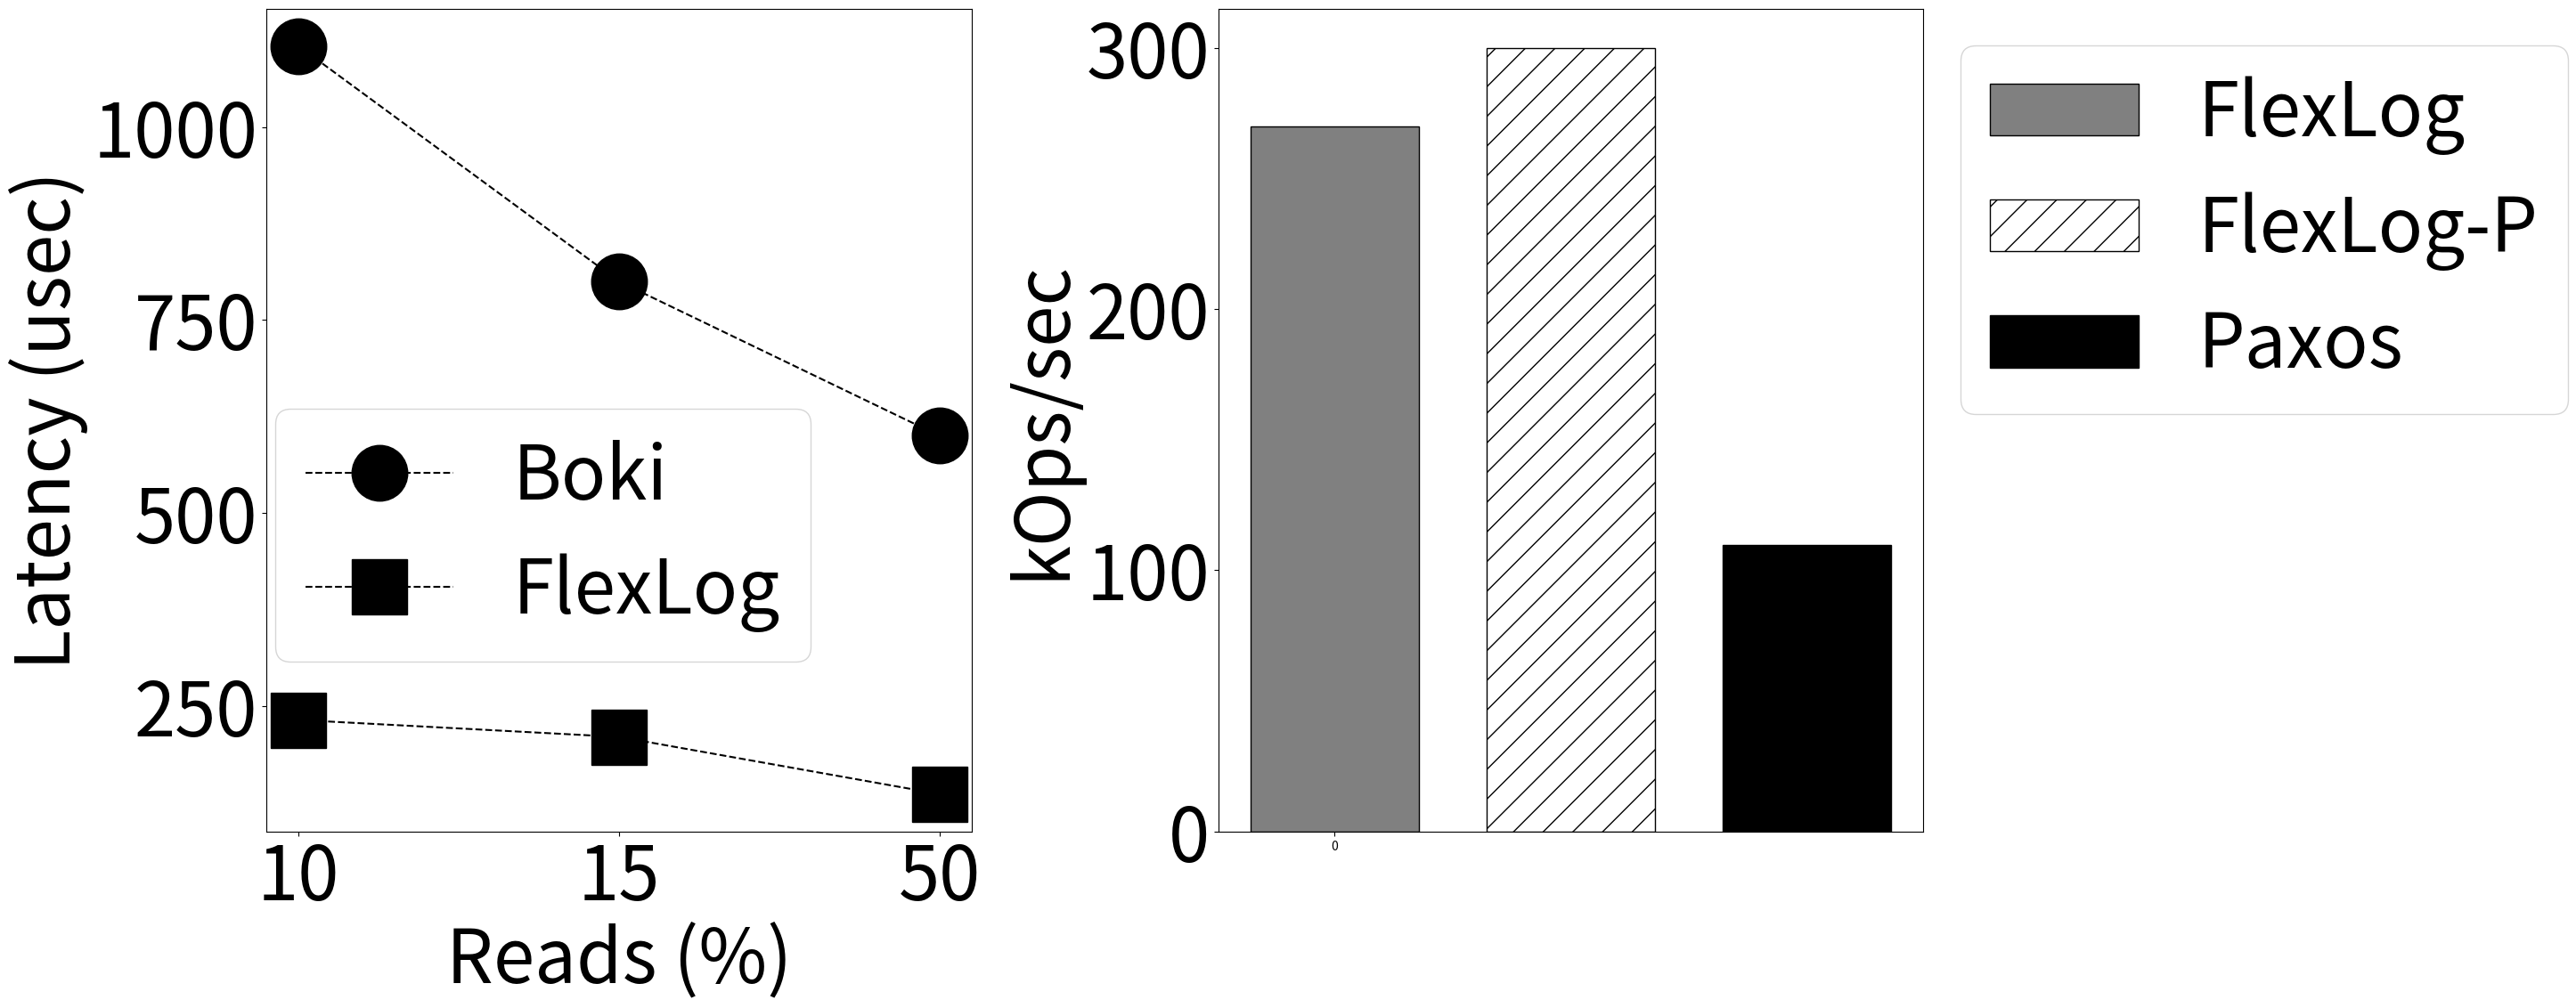

Generate this figure with matplotlib:
from os import read
import matplotlib.pyplot as plt
import sys
import csv
import numpy as np


plt.rcParams["figure.figsize"] = (24, 12)
figure, ax = plt.subplots(1, 2, gridspec_kw={'width_ratios': [1, 1]})
plt.subplots_adjust(wspace=0.35)
#plt.rcParams["figure.figsize"] = (5,3)
ft=60
plt.rcParams.update({'font.size': ft})
marker_ft=45
barWidth = 0.025

flexilog = [232, 210, 136]
boki = [1105, 800, 600]



workloads = ['10', '15', '50']

ax[0].plot(boki, marker='o', linestyle='--', color='black', label='Boki', markersize=marker_ft)
ax[0].plot(flexilog, marker='s', linestyle='--', color='black', label='FlexLog', markersize=marker_ft)
ax[0].set_ylabel("Latency (usec)", fontsize=ft)
#ax[0].set_ylabel("Throughtput (KOps/sec)", fontsize=ft)
ax[0].set_xlabel("Reads (%)", fontsize=ft)
plt.sca(ax[0])
ax1 = plt.gca()
ax1.tick_params(axis="y", labelsize=ft)
#plt.yscale("log")
plt.xticks(list(range(0, 3)))
ax1.set_xticklabels(workloads, fontsize=ft)
plt.legend(ncol = 1, loc='center left', bbox_to_anchor=(-0.04, 0.36), frameon=True)
plt.rcParams["figure.figsize"] = (5,3)

# set height of bar
flexlog = [270.000]
flexlog_relaxed = [300.000]
paxos = [109.572]

# Set position of bar on X axis
br1 = np.arange(len(flexlog))
br2 = [x + barWidth+0.01 for x in br1]
br3 = [x + barWidth+0.01 for x in br2]

# Make the plot
ax[1].bar(br1, flexlog, color ='gray', width = barWidth, edgecolor ='black', label ='FlexLog')
ax[1].bar(br2, flexlog_relaxed, color ='white', width = barWidth, hatch = '/', edgecolor ='black', label ='FlexLog-P')
ax[1].bar(br3, paxos, color ='black', width = barWidth, hatch = '/', edgecolor ='black', label ='Paxos')

 # Adding Xticks
#ax[1].xlabel('FlexLog vs Paxos')
#ax[1].ylabel('KOps/sec')
#ax[1].xticks([r + barWidth/2 for r in range(len(flexlog))], ['', '', '', '', ''])
ax[1].set_ylabel("kOps/sec", fontsize=ft)



plt.sca(ax[1])
ax1 = plt.gca()
ax1.tick_params(axis="y", labelsize=ft)
plt.xticks(list(range(0, 1)))
#ax1.set_xticklabels(record_sizes, fontsize=ft)

plt.legend(ncol = 1, loc='upper left', bbox_to_anchor=(1, 1))
plt.savefig("ordering.pdf", bbox_inches='tight', dpi = 200)

#plt.show()
